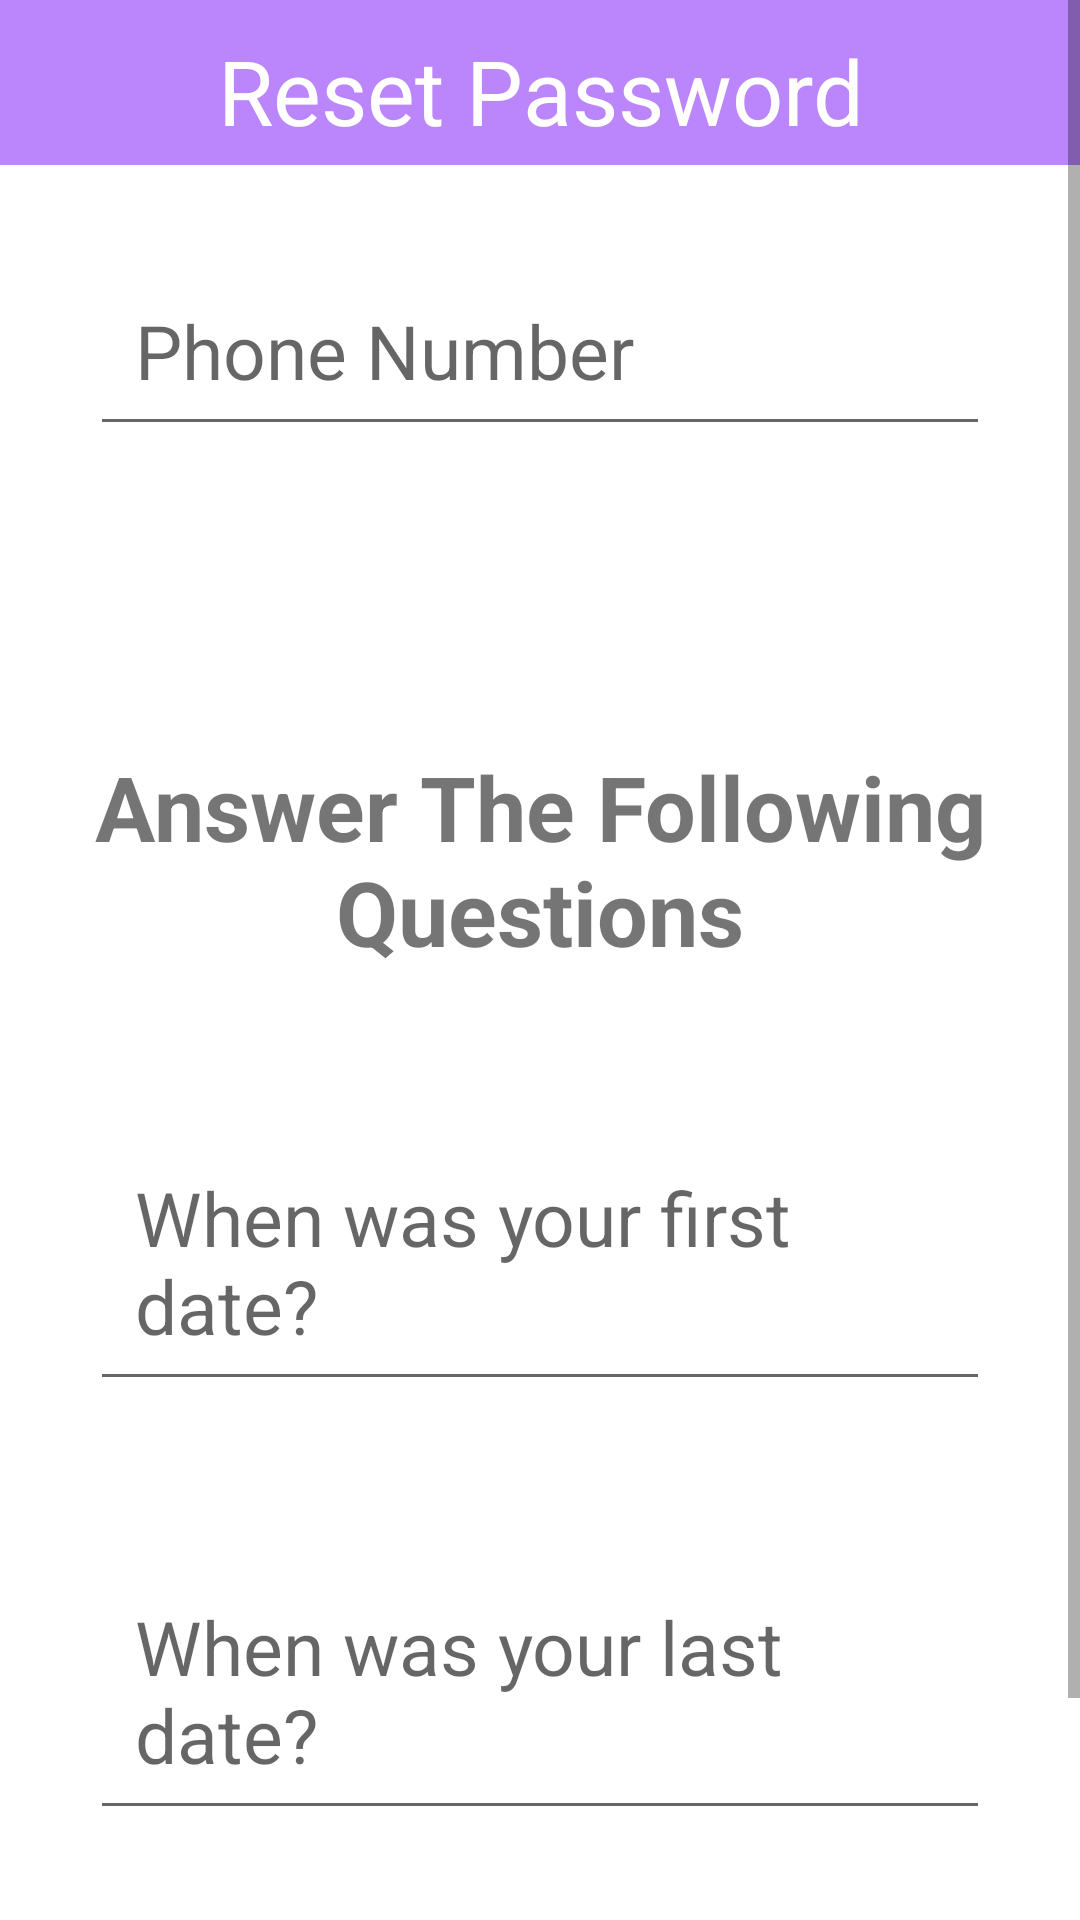

Reconstruct the res/layout file that produces this screen, plus the resources it refers to.
<!-- AndroidManifest.xml: application theme Theme.ShoppingApp -->
<!-- res/layout/activity_reset_password.xml -->
<?xml version="1.0" encoding="utf-8"?>
<ScrollView xmlns:android="http://schemas.android.com/apk/res/android"
    xmlns:app="http://schemas.android.com/apk/res-auto"
    xmlns:tools="http://schemas.android.com/tools"
    android:layout_width="match_parent"
    android:layout_height="match_parent"
    tools:context=".Buyer.ResetPassword">

   <RelativeLayout
       android:layout_width="match_parent"
       android:layout_height="match_parent">
       <RelativeLayout
           android:layout_width="match_parent"
           android:layout_height="55dp"
           android:id="@+id/relativeLayout6"
           android:layout_alignParentTop="true"
           android:background="@color/pink">

           <TextView
               android:layout_width="match_parent"
               android:layout_height="wrap_content"
               android:text="Reset Password"
               android:textColor="@color/white"
               android:textSize="30dp"
               android:textAlignment="center"
               android:layout_marginTop="10dp"
               android:id="@+id/reset_page_title"/>
       </RelativeLayout>

       <EditText
           android:id="@+id/find_phone_number"
           android:layout_width="match_parent"
           android:layout_height="wrap_content"
           android:layout_below="@+id/relativeLayout6"
           android:layout_marginHorizontal="30dp"
           android:layout_marginTop="30dp"
           android:hint="Phone Number"
           android:padding="15dp"
           android:textSize="25dp" />

       <TextView
           android:layout_width="match_parent"
           android:layout_height="wrap_content"
           android:text="Answer The Following Questions"
           android:gravity="center"
           android:id="@+id/textView"
           android:textStyle="bold"
           android:textSize="30dp"
           android:layout_marginTop="100dp"
           android:layout_below="@id/find_phone_number"
           />

       <EditText
           android:id="@+id/question_1"
           android:layout_width="match_parent"
           android:layout_height="wrap_content"
           android:layout_below="@+id/textView"
           android:layout_marginHorizontal="30dp"
           android:layout_marginTop="50dp"
           android:hint="When was your first date?"
           android:padding="15dp"
           android:textSize="25dp" />

       <EditText
           android:id="@+id/question_2"
           android:layout_width="match_parent"
           android:layout_height="wrap_content"
           android:layout_below="@+id/question_1"
           android:layout_marginHorizontal="30dp"
           android:layout_marginTop="50dp"
           android:hint="When was your last date?"
           android:padding="15dp"
           android:textSize="25dp" />

       <androidx.appcompat.widget.AppCompatButton
           android:id="@+id/verify_answers"
           android:layout_width="match_parent"
           android:layout_height="wrap_content"
           android:layout_below="@+id/question_2"
           android:layout_marginHorizontal="30dp"
           android:layout_marginTop="50dp"
           android:background="@color/pink"
           android:padding="15dp"
           android:text="Verify Answers"
           android:textColor="@color/white"
           android:textSize="25dp" />
   </RelativeLayout>




</ScrollView>
<!-- resources referenced by this layout -->
<resources>
  <color name="pink">#FFBB86Fc</color>
  <color name="white">#FFFFFFFF</color>
  <style name="Theme.ShoppingApp" parent="Theme.MaterialComponents.Light.NoActionBar">
          
          <item name="colorPrimary">@color/pink</item>
          <item name="colorPrimaryVariant">@color/pink</item>
          <item name="colorOnPrimary">@color/pink</item>
          
          <item name="colorSecondary">@color/teal_200</item>
          <item name="colorSecondaryVariant">@color/teal_700</item>
          <item name="colorOnSecondary">@color/black</item>
          <item name="android:forceDarkAllowed" tools:targetApi="q">false</item>
          
          <item name="android:statusBarColor" tools:targetApi="l">?attr/colorPrimaryVariant</item>
          
      </style>
  <color name="teal_200">#FF03DAC5</color>
  <color name="teal_700">#FF018786</color>
  <color name="black">#FF000000</color>
</resources>
